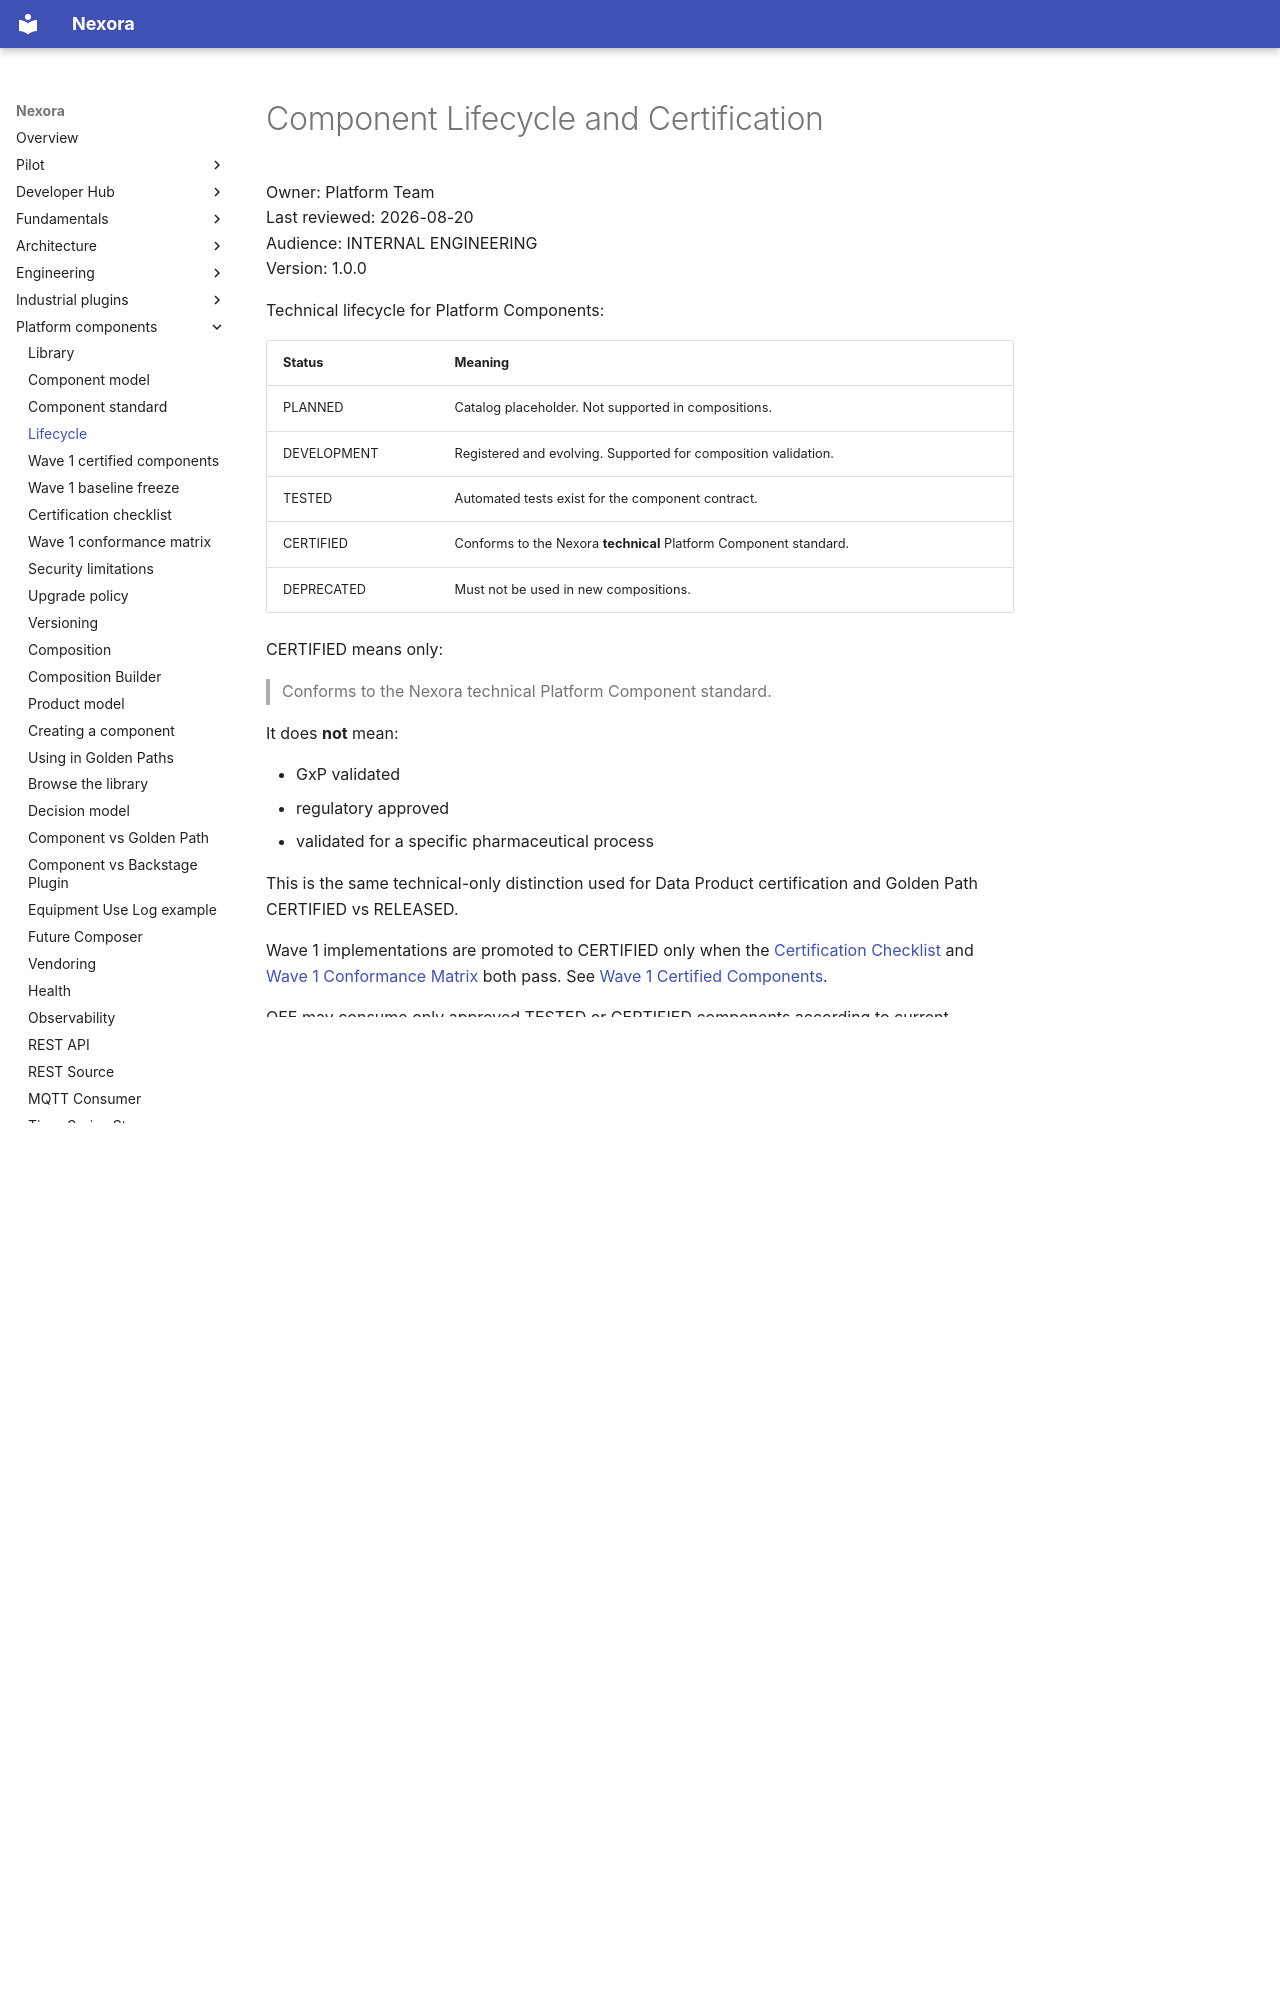

repository: pharma-data-factory/data-product-platform · page: platform-components/certification/index.html · generator: mkdocs

# Component Lifecycle and Certification

Owner: Platform Team  
Last reviewed: 2026-08-20  
Audience: INTERNAL ENGINEERING  
Version: 1.0.0

Technical lifecycle for Platform Components:

| Status | Meaning |
| --- | --- |
| PLANNED | Catalog placeholder. Not supported in compositions. |
| DEVELOPMENT | Registered and evolving. Supported for composition validation. |
| TESTED | Automated tests exist for the component contract. |
| CERTIFIED | Conforms to the Nexora **technical** Platform Component standard. |
| DEPRECATED | Must not be used in new compositions. |

CERTIFIED means only:

> Conforms to the Nexora technical Platform Component standard.

It does **not** mean:

- GxP validated
- regulatory approved
- validated for a specific pharmaceutical process

This is the same technical-only distinction used for Data Product
certification and Golden Path CERTIFIED vs RELEASED.

Wave 1 implementations are promoted to CERTIFIED only when the
[Certification Checklist](certification-checklist.md) and
[Wave 1 Conformance Matrix](wave-1-conformance.md) both pass.
See [Wave 1 Certified Components](wave-1-certified.md).
